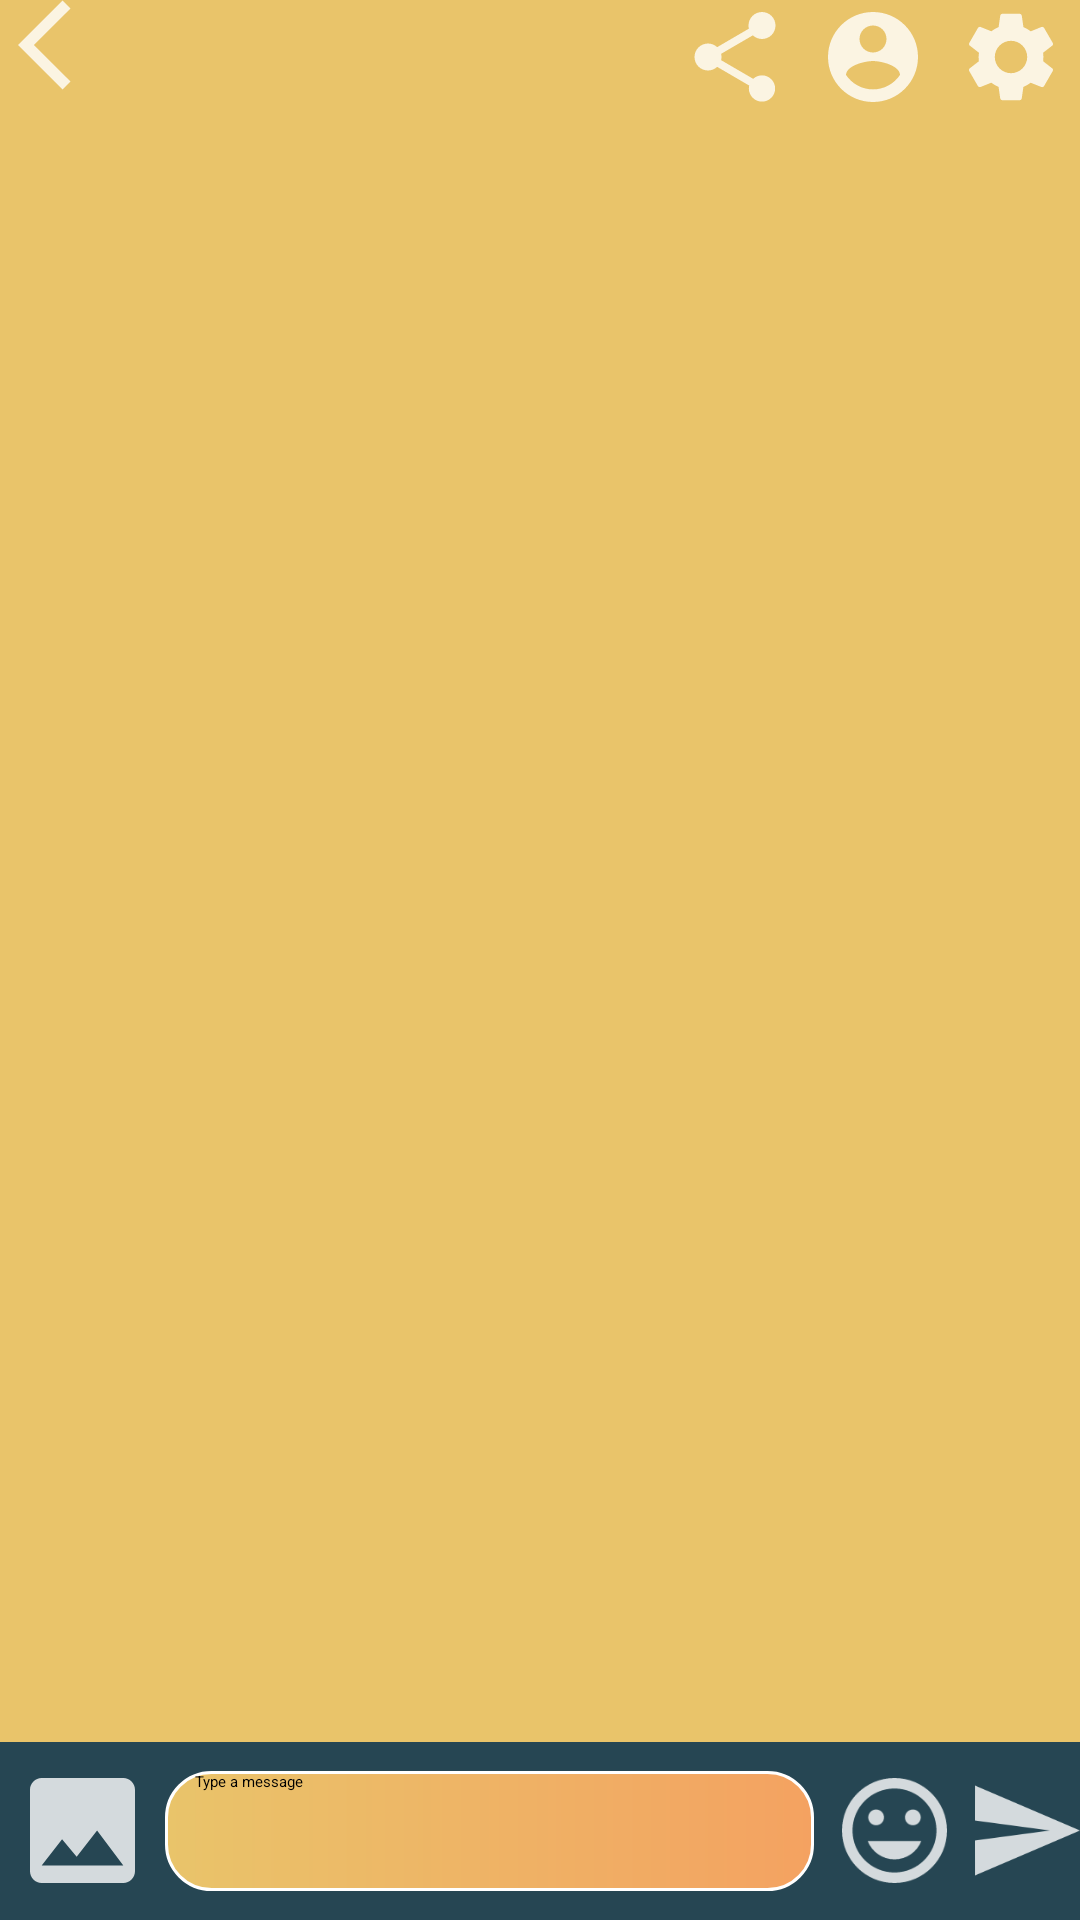

Reconstruct the res/layout file that produces this screen, plus the resources it refers to.
<!-- AndroidManifest.xml: application theme Theme.ChatApplication -->
<!-- res/layout/activity_chat.xml -->
<?xml version="1.0" encoding="utf-8"?>
<LinearLayout xmlns:android="http://schemas.android.com/apk/res/android"
    xmlns:app="http://schemas.android.com/apk/res-auto"
    xmlns:tools="http://schemas.android.com/tools"
    android:layout_width="match_parent"
    android:layout_height="match_parent"
    tools:context=".ChatActivity"
    android:background="@color/srcYellow"
    android:orientation="vertical">

    <androidx.appcompat.widget.Toolbar
        android:id="@+id/toolbar"
        android:layout_width="match_parent"
        android:layout_height="45dp"
        android:background="?attr/colorPrimary"
        android:minHeight="?attr/actionBarSize"
        android:theme="@style/ThemeOverlay.AppCompat.DayNight.ActionBar"
        app:layout_constraintEnd_toEndOf="parent"
        app:layout_constraintStart_toStartOf="parent"
        app:layout_constraintTop_toTopOf="parent"
        app:navigationIcon="@drawable/ic_action_name"
        app:popupTheme="@style/ToolbarPopupTheme"
        app:titleTextAppearance="@style/TitleTextSize"
        app:titleTextColor="@color/white"
        app:menu="@menu/menu"/>

    <androidx.recyclerview.widget.RecyclerView
        android:id="@+id/chatRecyclerView"
        android:layout_width="match_parent"
        android:layout_height="wrap_content"
        android:layout_weight="38" />

    <LinearLayout
        android:layout_weight="1"
        android:id="@+id/LinearLayout"
        android:layout_width="match_parent"
        android:layout_height="45dp"
        android:background="@color/srcBlue"
        android:orientation="horizontal"
        android:weightSum="100">
        <ImageView
            android:id="@+id/imageButton"
            android:src="@drawable/img_image_icon"
            android:layout_height="35dp"
            android:layout_width="35dp"
            android:layout_gravity="center"
            android:layout_marginLeft="10dp"
            android:layout_marginRight="5dp"/>

        <EditText
            android:id="@+id/messageBox"
            android:layout_width="wrap_content"
            android:layout_height="40dp"
            android:layout_gravity="center"
            android:layout_marginLeft="5dp"
            android:layout_marginTop="5dp"
            android:layout_marginBottom="5dp"
            android:layout_weight="90"
            android:background="@drawable/edt_background"
            android:hint="Type a message"
            android:paddingLeft="10dp"
            android:paddingRight="5dp"
            android:singleLine="true"
            tools:ignore="TouchTargetSizeCheck" />
        <ImageView
            android:id="@+id/stickerButton"
            android:layout_width="35dp"
            android:layout_height="35dp"
            android:layout_weight="10"
            android:layout_gravity="center"
            android:src="@drawable/img_stickers_icon" />
        <ImageView
            android:id="@+id/sentButton"
            android:layout_width="35dp"
            android:layout_height="35dp"
            android:layout_weight="10"
            android:layout_gravity="center"
            android:src="@drawable/img_send_icon" />
    </LinearLayout>

</LinearLayout>
<!-- resources referenced by this layout -->
<resources>
  <color name="srcBlue">#264653</color>
  <color name="srcYellow">#E9C46A</color>
  <color name="white">#FFFFFFFF</color>
  <!-- drawable edt_background (drawable) -->
  <?xml version="1.0" encoding="utf-8"?>
  <shape xmlns:android="http://schemas.android.com/apk/res/android">
      <corners android:radius="15dp"/>
      <stroke android:color="@color/white" android:width="1dp"/>
      <gradient android:startColor="@color/srcYellow" android:endColor="@color/srcOrange"/>
  </shape>
  <!-- drawable ic_action_name (drawable-anydpi) -->
  <vector xmlns:android="http://schemas.android.com/apk/res/android"
      android:width="30dp"
      android:height="30dp"
      android:viewportWidth="24"
      android:viewportHeight="24"
      android:tint="#FFFFFF"
      android:alpha="0.8">
    <group android:scaleX="1.2"
        android:scaleY="1.2"
        android:translateX="4.8"
        android:translateY="-2.4">
      <path
          android:fillColor="@android:color/white"
          android:pathData="M11.67,3.87L9.9,2.1 0,12l9.9,9.9 1.77,-1.77L3.54,12z"/>
    </group>
  </vector>
  <!-- drawable img_image_icon (drawable-anydpi) -->
  <vector xmlns:android="http://schemas.android.com/apk/res/android"
      android:width="30dp"
      android:height="30dp"
      android:viewportWidth="24"
      android:viewportHeight="24"
      android:tint="#FFFFFF"
      android:alpha="0.8">
    <group android:scaleX="1.3333334"
        android:scaleY="1.3333334"
        android:translateX="-4"
        android:translateY="-4">
      <path
          android:fillColor="@android:color/white"
          android:pathData="M21,19V5c0,-1.1 -0.9,-2 -2,-2H5c-1.1,0 -2,0.9 -2,2v14c0,1.1 0.9,2 2,2h14c1.1,0 2,-0.9 2,-2zM8.5,13.5l2.5,3.01L14.5,12l4.5,6H5l3.5,-4.5z"/>
    </group>
  </vector>
  <!-- drawable img_send_icon (drawable-anydpi) -->
  <vector xmlns:android="http://schemas.android.com/apk/res/android"
      android:width="30dp"
      android:height="30dp"
      android:viewportWidth="24"
      android:viewportHeight="24"
      android:tint="#FFFFFF"
      android:alpha="0.8"
      android:autoMirrored="true">
    <group android:scaleX="1.1428572"
        android:scaleY="1.1428572"
        android:translateX="-2.2857144"
        android:translateY="-1.7142857">
      <path
          android:fillColor="@android:color/white"
          android:pathData="M2.01,21L23,12 2.01,3 2,10l15,2 -15,2z"/>
    </group>
  </vector>
  <style name="TitleTextSize" parent="@style/Base.TextAppearance.AppCompat.Title">
          <item name="android:textSize">18sp</item>
      </style>
  <style name="ToolbarPopupTheme" parent="@style/ThemeOverlay.AppCompat.Light">
          <item name="android:colorBackground">#FFF</item>
          <item name="actionOverflowMenuStyle">@style/OverflowMenuStyle</item>
      </style>
  <style name="Theme.ChatApplication" parent="Theme.AppCompat.Light.NoActionBar">
          
          <item name="colorPrimary">@color/srcBlue</item>
          <item name="colorPrimaryVariant">@color/srcBlue</item>
          <item name="colorOnPrimary">@color/srcYellow</item>
          
          <item name="colorSecondary">@color/srcBlue</item>
          <item name="colorSecondaryVariant">@color/srcBlue</item>
          <item name="colorOnSecondary">@color/srcYellow</item>
          
          <item name="android:statusBarColor" tools:targetApi="l">?attr/colorPrimaryVariant</item>
          
      </style>
  <color name="srcOrange">#F4A261</color>
  <style name="OverflowMenuStyle" parent="Widget.AppCompat.Light.PopupMenu.Overflow">
          <item name="overlapAnchor">false</item>  
      </style>
</resources>
